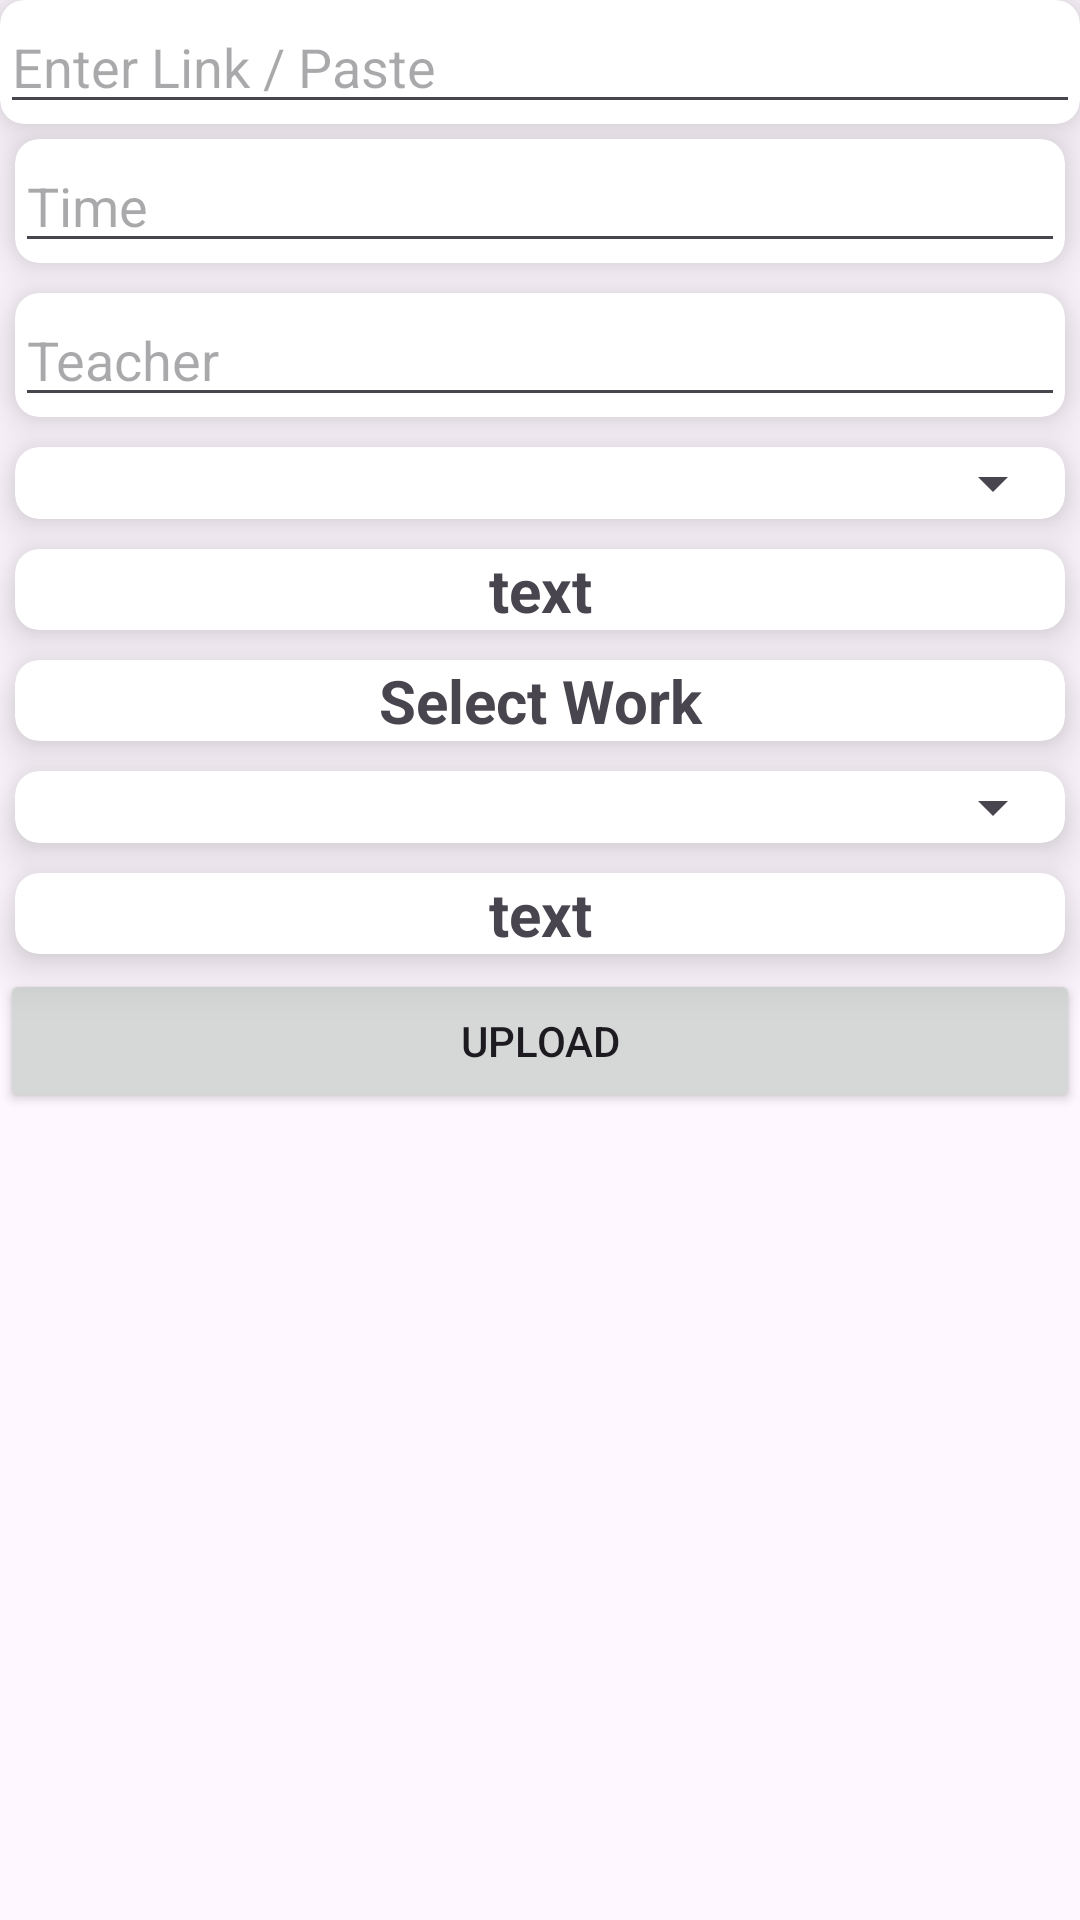

Produce the Android XML layout that renders to this screen, including the resource entries it uses.
<!-- AndroidManifest.xml: application theme Theme.Techpal -->
<!-- res/layout/activity_online_class.xml -->
<?xml version="1.0" encoding="utf-8"?>
<RelativeLayout xmlns:android="http://schemas.android.com/apk/res/android"
    xmlns:app="http://schemas.android.com/apk/res-auto"
    xmlns:tools="http://schemas.android.com/tools"
    android:layout_width="match_parent"
    android:layout_height="match_parent"
    tools:context=".OnlineClass">
    <RelativeLayout
        android:layout_width="match_parent"
        android:layout_height="wrap_content">


        <ScrollView
            android:layout_width="match_parent"
            android:layout_height="match_parent">
            <LinearLayout
                android:orientation="vertical"
                android:layout_width="match_parent"
                android:layout_height="match_parent">


                <LinearLayout
                    android:orientation="vertical"
                    android:layout_width="match_parent"
                    android:layout_height="wrap_content">


                    <androidx.cardview.widget.CardView
                        android:layout_width="match_parent"
                        android:layout_height="wrap_content"
                        app:cardElevation="10dp"
                        app:cardCornerRadius="8dp"
                        app:cardBackgroundColor="@color/white"
                        app:cardMaxElevation="12dp"
                        >
                        <EditText
                            android:drawableLeft="@drawable/create_24"
                            android:inputType="textCapCharacters"
                            android:hint="Enter Link / Paste"
                            android:id="@+id/subject"
                            android:layout_width="match_parent"
                            android:layout_height="wrap_content"
                            android:layout_below="@+id/imageID"

                            />
                    </androidx.cardview.widget.CardView>
                    <androidx.cardview.widget.CardView
                        android:layout_width="match_parent"
                        android:layout_height="wrap_content"
                        app:cardElevation="10dp"
                        app:cardCornerRadius="8dp"
                        app:cardBackgroundColor="@color/white"

                        app:cardPreventCornerOverlap="true"
                        android:layout_margin="5dp"
                        >
                        <EditText
                            android:drawableLeft="@drawable/create_24"
                            android:inputType="textCapCharacters"
                            android:id="@+id/tim_"
                            android:layout_width="match_parent"
                            android:layout_height="wrap_content"
                            android:layout_below="@+id/imageID"
                            android:hint="Time" />
                    </androidx.cardview.widget.CardView>
                    <androidx.cardview.widget.CardView
                        android:layout_width="match_parent"
                        android:layout_height="wrap_content"
                        app:cardElevation="10dp"
                        app:cardCornerRadius="8dp"
                        app:cardBackgroundColor="@color/white"

                        app:cardPreventCornerOverlap="true"
                        android:layout_margin="5dp"
                        >
                        <EditText
                            android:drawableLeft="@drawable/create_24"
                            android:inputType="textCapCharacters"
                            android:hint="Teacher"
                            android:layout_width="match_parent"
                            android:layout_height="wrap_content"
                            android:id="@+id/teacher_"/>
                    </androidx.cardview.widget.CardView>

                    <androidx.cardview.widget.CardView
                        android:layout_width="match_parent"
                        android:layout_height="wrap_content"
                        app:cardElevation="10dp"
                        app:cardCornerRadius="8dp"
                        app:cardBackgroundColor="@color/white"

                        app:cardPreventCornerOverlap="true"
                        android:layout_margin="5dp"
                        >
                        <Spinner
                            android:id="@+id/spineer"
                            android:layout_width="match_parent"
                            android:layout_height="wrap_content"/>
                    </androidx.cardview.widget.CardView>
                    <androidx.cardview.widget.CardView
                        android:layout_width="match_parent"
                        android:layout_height="wrap_content"
                        app:cardElevation="10dp"
                        app:cardCornerRadius="8dp"
                        app:cardBackgroundColor="@color/white"

                        app:cardPreventCornerOverlap="true"
                        android:layout_margin="5dp"
                        >
                        <TextView
                            android:layout_width="match_parent"
                            android:layout_height="wrap_content"
                            android:text="text"
                            android:textSize="20sp"
                            android:gravity="center"
                            android:textStyle="bold"
                            android:id="@+id/text"/>

                    </androidx.cardview.widget.CardView>

                    <androidx.cardview.widget.CardView
                        android:layout_width="match_parent"
                        android:layout_height="wrap_content"
                        app:cardElevation="10dp"
                        app:cardCornerRadius="8dp"
                        app:cardBackgroundColor="@color/white"

                        app:cardPreventCornerOverlap="true"
                        android:layout_margin="5dp"
                        >
                        <TextView
                            android:layout_width="match_parent"
                            android:layout_height="wrap_content"
                            android:gravity="center"
                            android:textSize="20sp"
                            android:textStyle="bold"
                            android:text="Select Work"/>
                    </androidx.cardview.widget.CardView>
                    <androidx.cardview.widget.CardView
                        android:layout_width="match_parent"
                        android:layout_height="wrap_content"
                        app:cardElevation="10dp"
                        app:cardCornerRadius="8dp"
                        app:cardBackgroundColor="@color/white"

                        app:cardPreventCornerOverlap="true"
                        android:layout_margin="5dp"
                        >
                        <Spinner
                            android:id="@+id/spineerwork"
                            android:layout_width="match_parent"
                            android:layout_height="wrap_content"/>
                    </androidx.cardview.widget.CardView>
                    <androidx.cardview.widget.CardView
                        android:layout_width="match_parent"
                        android:layout_height="wrap_content"
                        app:cardElevation="10dp"
                        app:cardCornerRadius="8dp"
                        app:cardBackgroundColor="@color/white"

                        app:cardPreventCornerOverlap="true"
                        android:layout_margin="5dp"
                        >
                        <TextView
                            android:layout_width="match_parent"
                            android:layout_height="wrap_content"
                            android:text="text"
                            android:textSize="20sp"
                            android:gravity="center"
                            android:textStyle="bold"
                            android:id="@+id/worktext"/>

                    </androidx.cardview.widget.CardView>



                    <Button
                        android:layout_width="match_parent"
                        android:layout_height="wrap_content"
                        android:id="@+id/uploadBtnt"
                        android:text="Upload"
                        android:layout_below="@+id/chooseBtn"
                        />
                </LinearLayout>


            </LinearLayout>
        </ScrollView>
        <ProgressBar
            android:layout_centerInParent="true"
            android:visibility="gone"
            android:layout_gravity="center"
            android:id="@+id/progress_bar"
            android:layout_width="match_parent"
            android:layout_height="100dp" />
    </RelativeLayout>
</RelativeLayout>
<!-- resources referenced by this layout -->
<resources>
  <style name="Theme.Techpal" parent="Base.Theme.Techpal" />
  <style name="Base.Theme.Techpal" parent="Theme.Material3.DayNight.NoActionBar">
          
          
      </style>
  <!-- not gathered from this repository: default colours our renderer supplied (Android Studio template values) -->
  <color name="white">#FFFFFFFF</color>
</resources>
